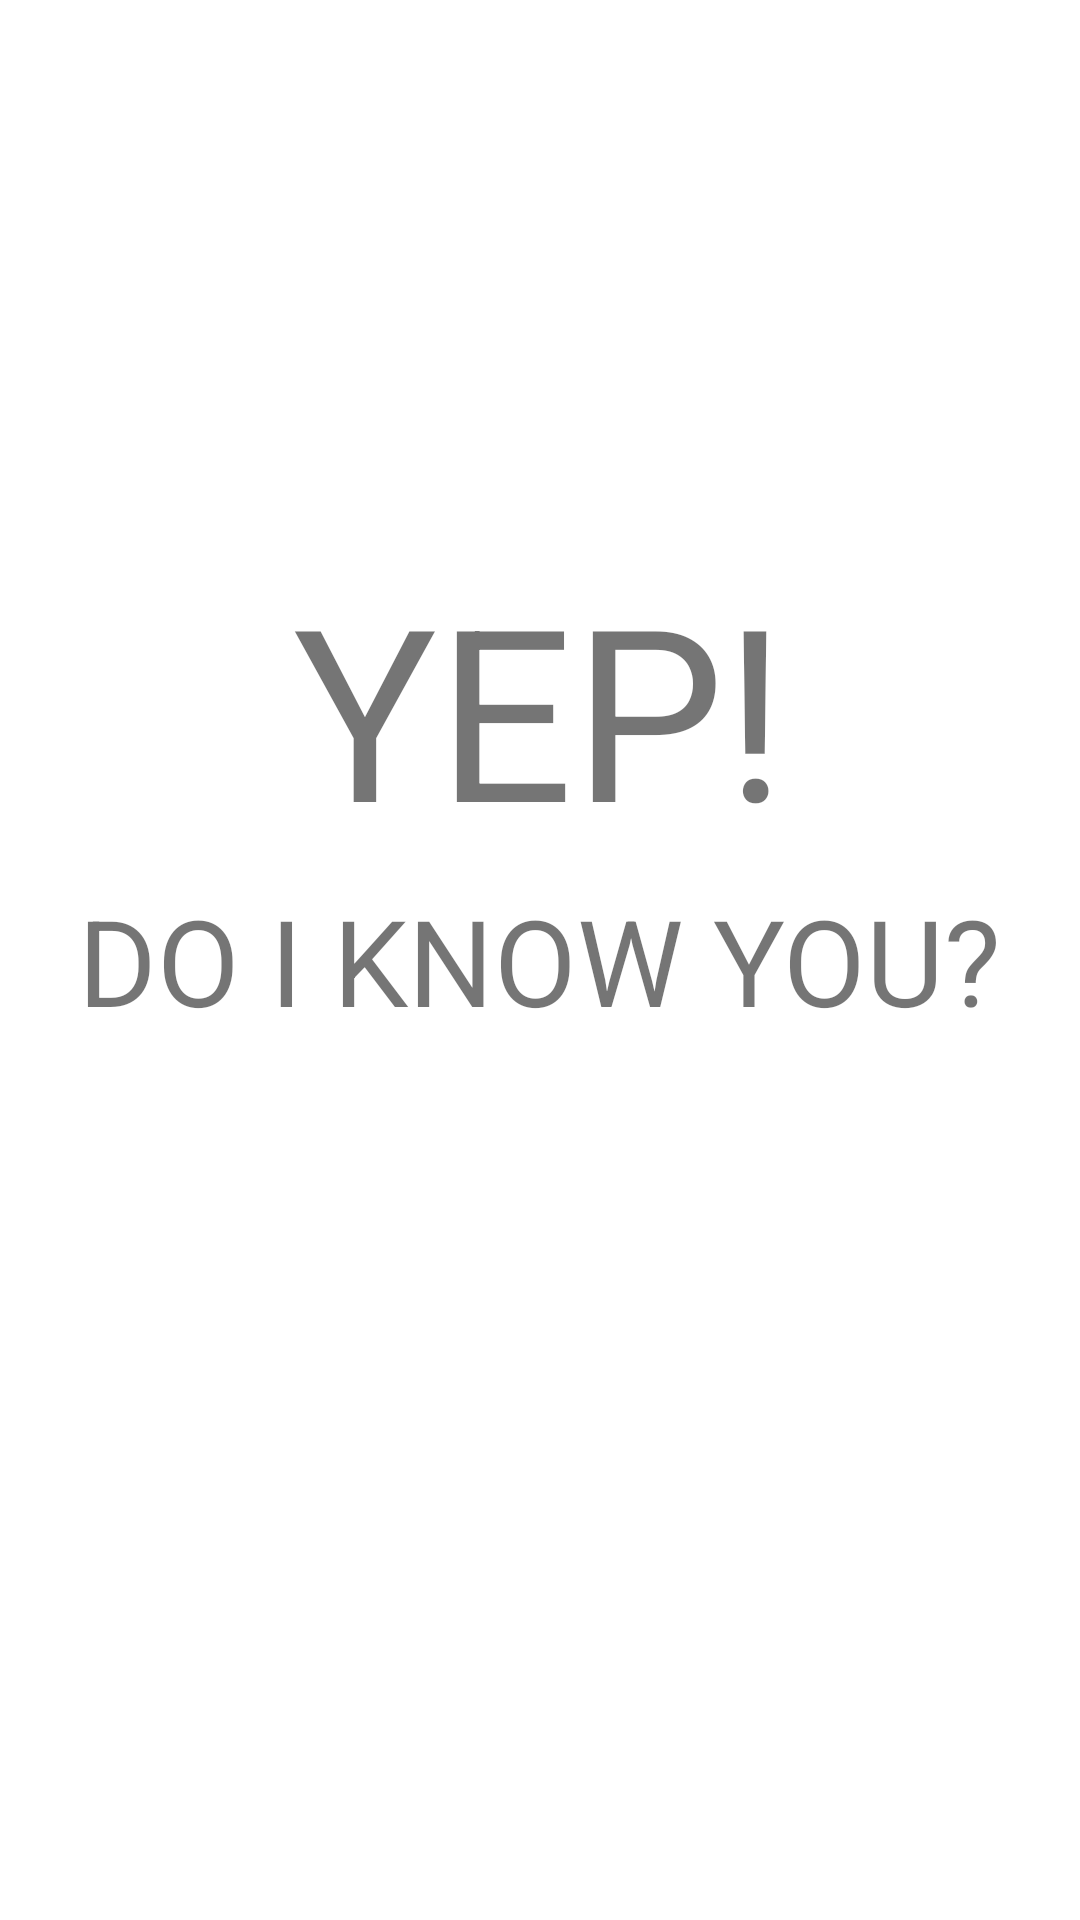

Layout XML and referenced resources for this Android screen:
<!-- AndroidManifest.xml: application theme AppTheme -->
<!-- res/layout/activity_splash.xml -->
<?xml version="1.0" encoding="utf-8"?>
<RelativeLayout xmlns:android="http://schemas.android.com/apk/res/android"
    xmlns:tools="http://schemas.android.com/tools"
    android:layout_width="match_parent"
    android:layout_height="match_parent"
    android:paddingBottom="@dimen/activity_vertical_margin"
    android:paddingLeft="@dimen/activity_horizontal_margin"
    android:paddingRight="@dimen/activity_horizontal_margin"
    android:paddingTop="@dimen/activity_vertical_margin"
    tools:context="com.example.miguel.yep.Splash"
    android:background="#ffffff">

    <TextView
        android:text="YEP!"
        android:id="@+id/textView4"
        style="@style/Titulo_Principal" />

    <TextView
        android:text="DO I KNOW YOU?"
        android:id="@+id/textView5"
        style="@style/Titulo_Secundario" />
</RelativeLayout>
<!-- resources referenced by this layout -->
<resources>
  <style name="Titulo_Principal">
          <item name="android:layout_width">wrap_content</item>
          <item name="android:layout_height">wrap_content</item>
          <item name="android:textSize">80dp</item>
          <item name="android:layout_above">@+id/textView5</item>
          <item name="android:layout_centerHorizontal">true</item>
      </style>
  <style name="Titulo_Secundario">
          <item name="android:layout_width">wrap_content</item>
          <item name="android:layout_height">wrap_content</item>
          <item name="android:layout_centerVertical">true</item>
          <item name="android:layout_centerHorizontal">true</item>
          <item name="android:textSize">40dp</item>
          <item name="android:layout_marginTop">4dp</item>
      </style>
  <style name="AppTheme" parent="Theme.AppCompat.Light.DarkActionBar">
          
          <item name="colorPrimary">@color/colorPrimary</item>
          <item name="colorPrimaryDark">@color/colorPrimaryDark</item>
          <item name="colorAccent">@color/colorAccent</item>
      </style>
  <color name="colorPrimary">#000000</color>
  <color name="colorPrimaryDark">#BDBDBD</color>
  <color name="colorAccent">#FF4081</color>
</resources>
